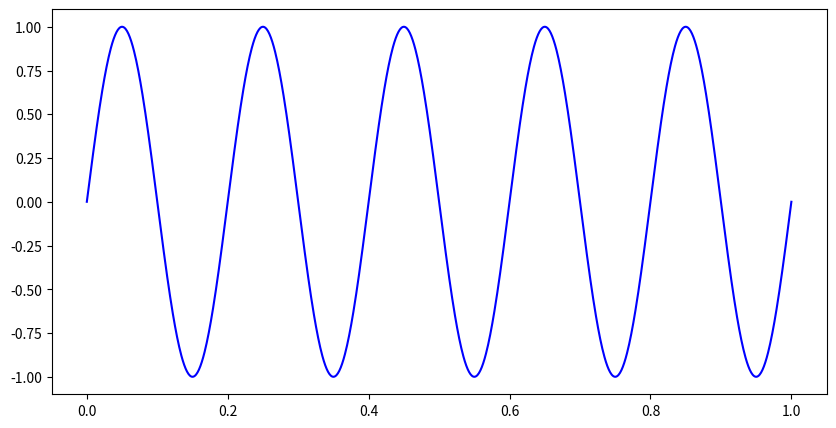

Here is the Python script that generated this plot: (Note: this script raises an exception after producing the figure.)
import numpy as np
import matplotlib.pyplot as plt


def signal_function(t, freq=5):
    """Ideal continuous signal: sine wave with frequency `freq` Hz."""
    return np.sin(2 * np.pi * freq * t)

t_cont = np.linspace(0, 1, 1000) 
signal_values = signal_function(t_cont)

sr = 50  
t_wave = np.linspace(0, 1, sr, endpoint=False)
wave_values = signal_function(t_wave)

plt.figure(figsize=(10, 5))
plt.plot(t_cont, signal_values, label='Signal (continuous)', color='blue')
plt.stem(t_wave, wave_values, linefmt='C1-', markerfmt='C1o', basefmt=' ', label='Wave (sampled)', use_line_collection=True)
plt.title("Signal vs Wave")
plt.xlabel("Time (s)")
plt.ylabel("Amplitude")
plt.legend()
plt.grid(True)
plt.tight_layout()
plt.show()